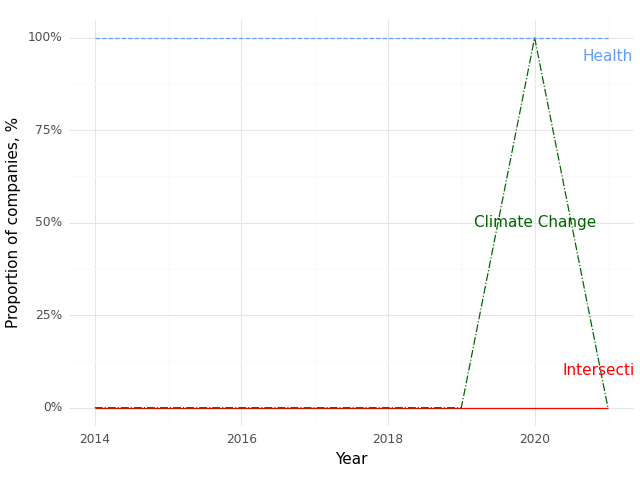

Source data for this figure (header and first rows):
, Year, Climate (Prop), Health (Prop), Intersection (Prop)
0, 2014, 0.0, 1.0, 0.0
1, 2015, 0.0, 1.0, 0.0
2, 2016, 0.0, 1.0, 0.0
3, 2017, 0.0, 1.0, 0.0
4, 2018, 0.0, 1.0, 0.0
5, 2019, 0.0, 1.0, 0.0
6, 2020, 1.0, 1.0, 0.0
7, 2021, 0.0, 1.0, 0.0
